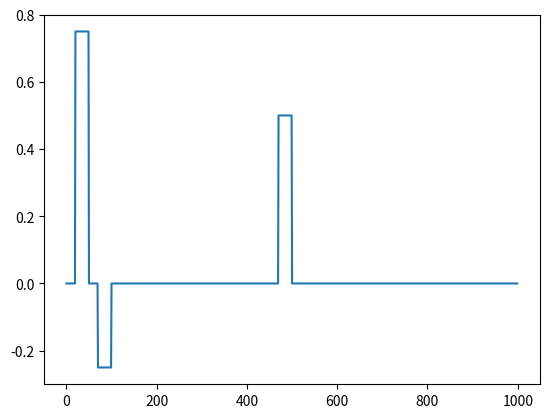
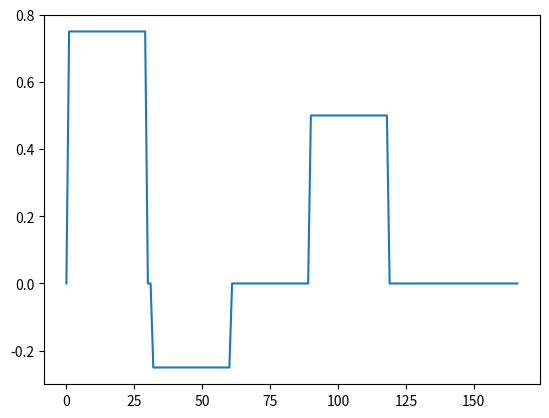
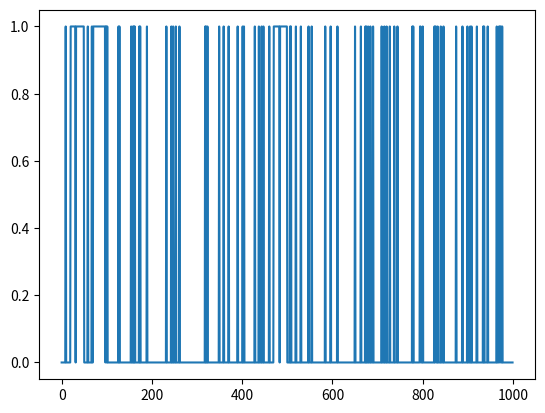

The script that saved these images, in order:
from scipy.stats import gamma
import matplotlib.pyplot as plt
import numpy as np
import copy

gamma_a = 3
gamma_rv = gamma(gamma_a)

class Credit:
    def __init__(self, num_frames, mode='uniform'):
        self.feedbacks = np.zeros((num_frames, 1))
        self.t_prev = 0
        self.t_before = 30
        self.mode = mode

        if self.mode == 'gamma':
            gamma_a = 3
            gamma_rv = gamma(gamma_a)
            self.frames_to_apply = 60

            x = np.linspace(gamma.ppf(0.001, gamma_a),
                gamma.ppf(0.999, gamma_a), self.frames_to_apply)
            self.gamma_pdf = gamma_rv.pdf(x)[::-1]

    def assign(self, feedback, t):
        if self.mode == 'uniform':
            self.feedbacks[max(0,t-self.t_before):t] = feedback
            self.t_prev = t
        
        elif self.mode == 'gamma':
            credit = np.zeros_like(self.feedbacks, dtype=float)

            t_start_credit = max(0, (t - self.frames_to_apply))
            t_start_gamma = max(0, self.frames_to_apply - t)

            credit[t_start_credit:t] = (feedback * self.gamma_pdf[t_start_gamma:])[:,np.newaxis]
            self.feedbacks = self.feedbacks + credit

        return self.feedbacks

    def get_feedback(self):
        return self.feedbacks

    def plot_feedback(self):
        fig, ax = plt.subplots(1, 1)

        x = np.arange(len(self.feedbacks))
        ax.plot(x, self.feedbacks)
        plt.show()

    # keep only some state-action pairs
    # in future maybe expand this to action space as well?
    def dropout(self, alpha, beta): # alpha is random drop, beta is 0 random drop
        # fbs = np.copy(self.feedbacks)
        # fbs /= np.max(np.abs(fbs))
        # for i, fb in enumerate(fbs):
        #     if np.random.rand() < beta or (fb != 0 and np.random.rand() < abs(fb)):
        #         fbs[i] = 0
        # return fbs
        fbs = np.copy(self.feedbacks)
        # fbs /= np.max(np.abs(fbs))
        zeros=np.where(fbs==0)[0]
        fbs+=1e-8
        pzero = zeros.shape[0]/fbs.shape[0]
        fbs[np.random.choice(np.arange(fbs.shape[0]), int((1-alpha)*fbs.shape[0]), replace=False)]=0
        fbs[np.random.choice(zeros, int(beta*zeros.shape[0]), replace=False)]=0
        keep = fbs!=0
        fbs = fbs[keep]
        fbs -= 1e-8
        return fbs, keep

if __name__ == "__main__":
    # credit = Credit(num_frames=120, mode='uniform')
    credit = Credit(num_frames=1000, mode='uniform')
    credit.assign(feedback=0.75, t=50)
    # credit.plot_feedback()
    credit.assign(feedback=-0.25, t=100)
    # credit.plot_feedback()
    credit.assign(feedback=.5, t=500)
    credit.plot_feedback()
    fbs, keep = credit.dropout(0.9,0.9)
    print(keep.T)

    fig, ax = plt.subplots(1, 1)
    x = np.arange(len(fbs))
    ax.plot(x, fbs)
    plt.show()

    fig, ax = plt.subplots(1, 1)
    x = np.arange(len(keep))
    ax.plot(x, keep)
    plt.show()